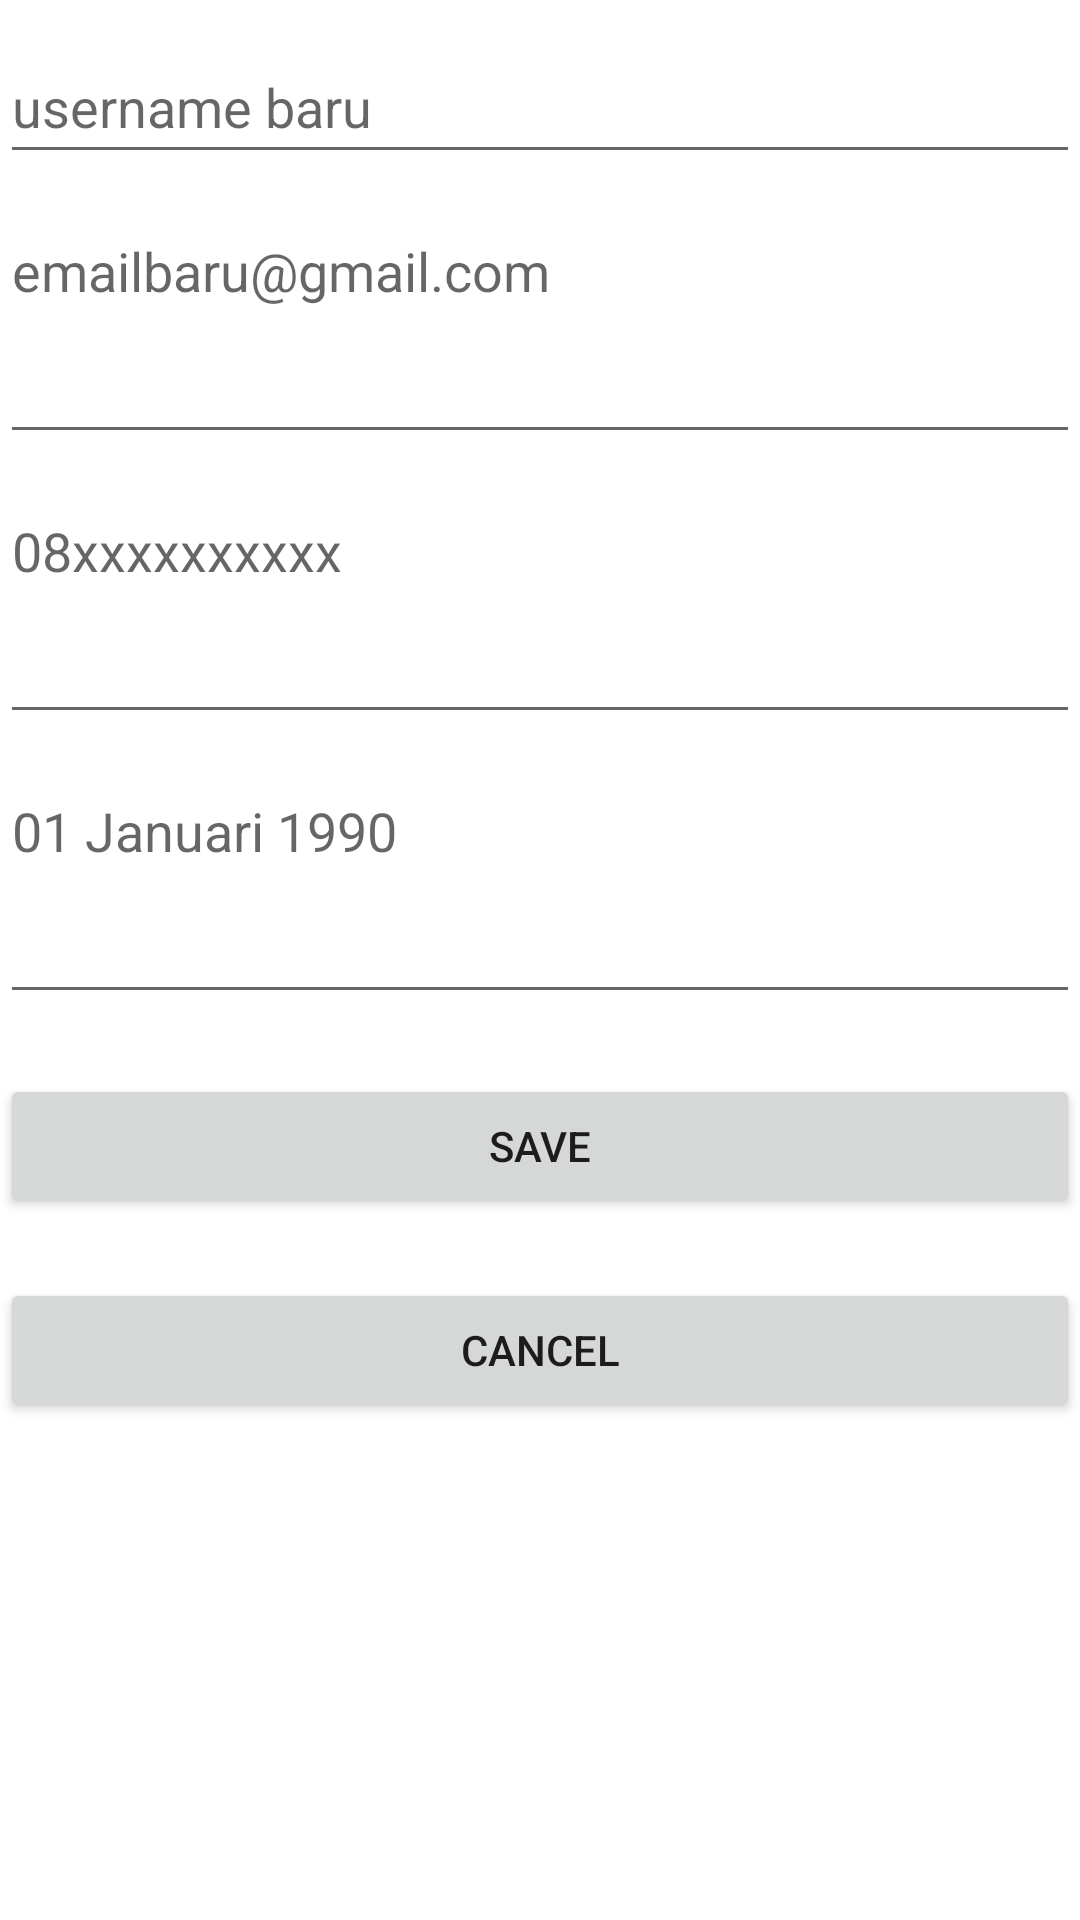

Reconstruct the res/layout file that produces this screen, plus the resources it refers to.
<!-- AndroidManifest.xml: application theme Theme.TugasBesar_MBanking_18 -->
<!-- res/layout/activity_edit_profile.xml -->
<?xml version="1.0" encoding="utf-8"?>
<androidx.constraintlayout.widget.ConstraintLayout xmlns:android="http://schemas.android.com/apk/res/android"
    xmlns:app="http://schemas.android.com/apk/res-auto"
    xmlns:tools="http://schemas.android.com/tools"
    android:layout_width="match_parent"
    android:layout_height="match_parent"
    tools:context=".EditProfileActivity">

    <EditText
        android:id="@+id/edit_userName"
        android:layout_width="0dp"
        android:layout_height="wrap_content"
        android:hint="username baru"
        android:minHeight="48dp"
        android:layout_marginTop="10dp"
        app:layout_constraintEnd_toEndOf="parent"
        app:layout_constraintStart_toStartOf="parent"
        app:layout_constraintTop_toTopOf="parent" />
    <EditText
        android:id="@+id/edit_email"
        android:layout_width="0dp"
        android:layout_height="wrap_content"
        android:hint="emailbaru@gmail.com"
        android:minLines="3"
        app:layout_constraintStart_toStartOf="parent"
        app:layout_constraintEnd_toEndOf="parent"
        app:layout_constraintTop_toBottomOf="@+id/edit_userName"
        android:layout_marginTop="10dp"
        android:gravity="top"
        />

    <EditText
        android:id="@+id/edit_phoneNumber"
        android:layout_width="0dp"
        android:layout_height="wrap_content"
        android:hint="08xxxxxxxxxx"
        android:minLines="3"
        app:layout_constraintStart_toStartOf="parent"
        app:layout_constraintEnd_toEndOf="parent"
        app:layout_constraintTop_toBottomOf="@+id/edit_email"
        android:layout_marginTop="10dp"
        android:gravity="top"
        />

    <EditText
        android:id="@+id/edit_birthDate"
        android:layout_width="0dp"
        android:layout_height="wrap_content"
        android:hint="01 Januari 1990"
        android:minLines="3"
        app:layout_constraintStart_toStartOf="parent"
        app:layout_constraintEnd_toEndOf="parent"
        app:layout_constraintTop_toBottomOf="@+id/edit_phoneNumber"
        android:layout_marginTop="10dp"
        android:gravity="top"
        />
    <Button
        android:id="@+id/button_saveProfile"
        android:layout_width="0dp"
        android:layout_height="wrap_content"
        android:text="SAVE"
        app:layout_constraintStart_toStartOf="parent"
        app:layout_constraintEnd_toEndOf="parent"
        app:layout_constraintTop_toBottomOf="@+id/edit_birthDate"
        android:layout_marginTop="20dp"
        />
    <Button
        android:id="@+id/button_Cancel"
        android:layout_width="0dp"
        android:layout_height="wrap_content"
        android:text="CANCEL"
        app:layout_constraintStart_toStartOf="parent"
        app:layout_constraintEnd_toEndOf="parent"
        app:layout_constraintTop_toBottomOf="@+id/button_saveProfile"
        android:layout_marginTop="20dp"
        />

</androidx.constraintlayout.widget.ConstraintLayout>
<!-- resources referenced by this layout -->
<resources>
  <style name="Theme.TugasBesar_MBanking_18" parent="Theme.MaterialComponents.DayNight.DarkActionBar">
          
          <item name="colorPrimary">@color/purple_500</item>
          <item name="colorPrimaryVariant">@color/purple_700</item>
          <item name="colorOnPrimary">@color/white</item>
          
          <item name="colorSecondary">@color/teal_200</item>
          <item name="colorSecondaryVariant">@color/teal_700</item>
          <item name="colorOnSecondary">@color/black</item>
          
          <item name="android:statusBarColor" tools:targetApi="l">?attr/colorPrimaryVariant</item>
          
      </style>
  <!-- not gathered from this repository: default colours our renderer supplied (Android Studio template values) -->
  <color name="purple_500">#FF6200EE</color>
  <color name="purple_700">#FF3700B3</color>
  <color name="teal_200">#FF03DAC5</color>
  <color name="teal_700">#FF018786</color>
  <color name="black">#FF000000</color>
  <color name="white">#FFFFFFFF</color>
</resources>
